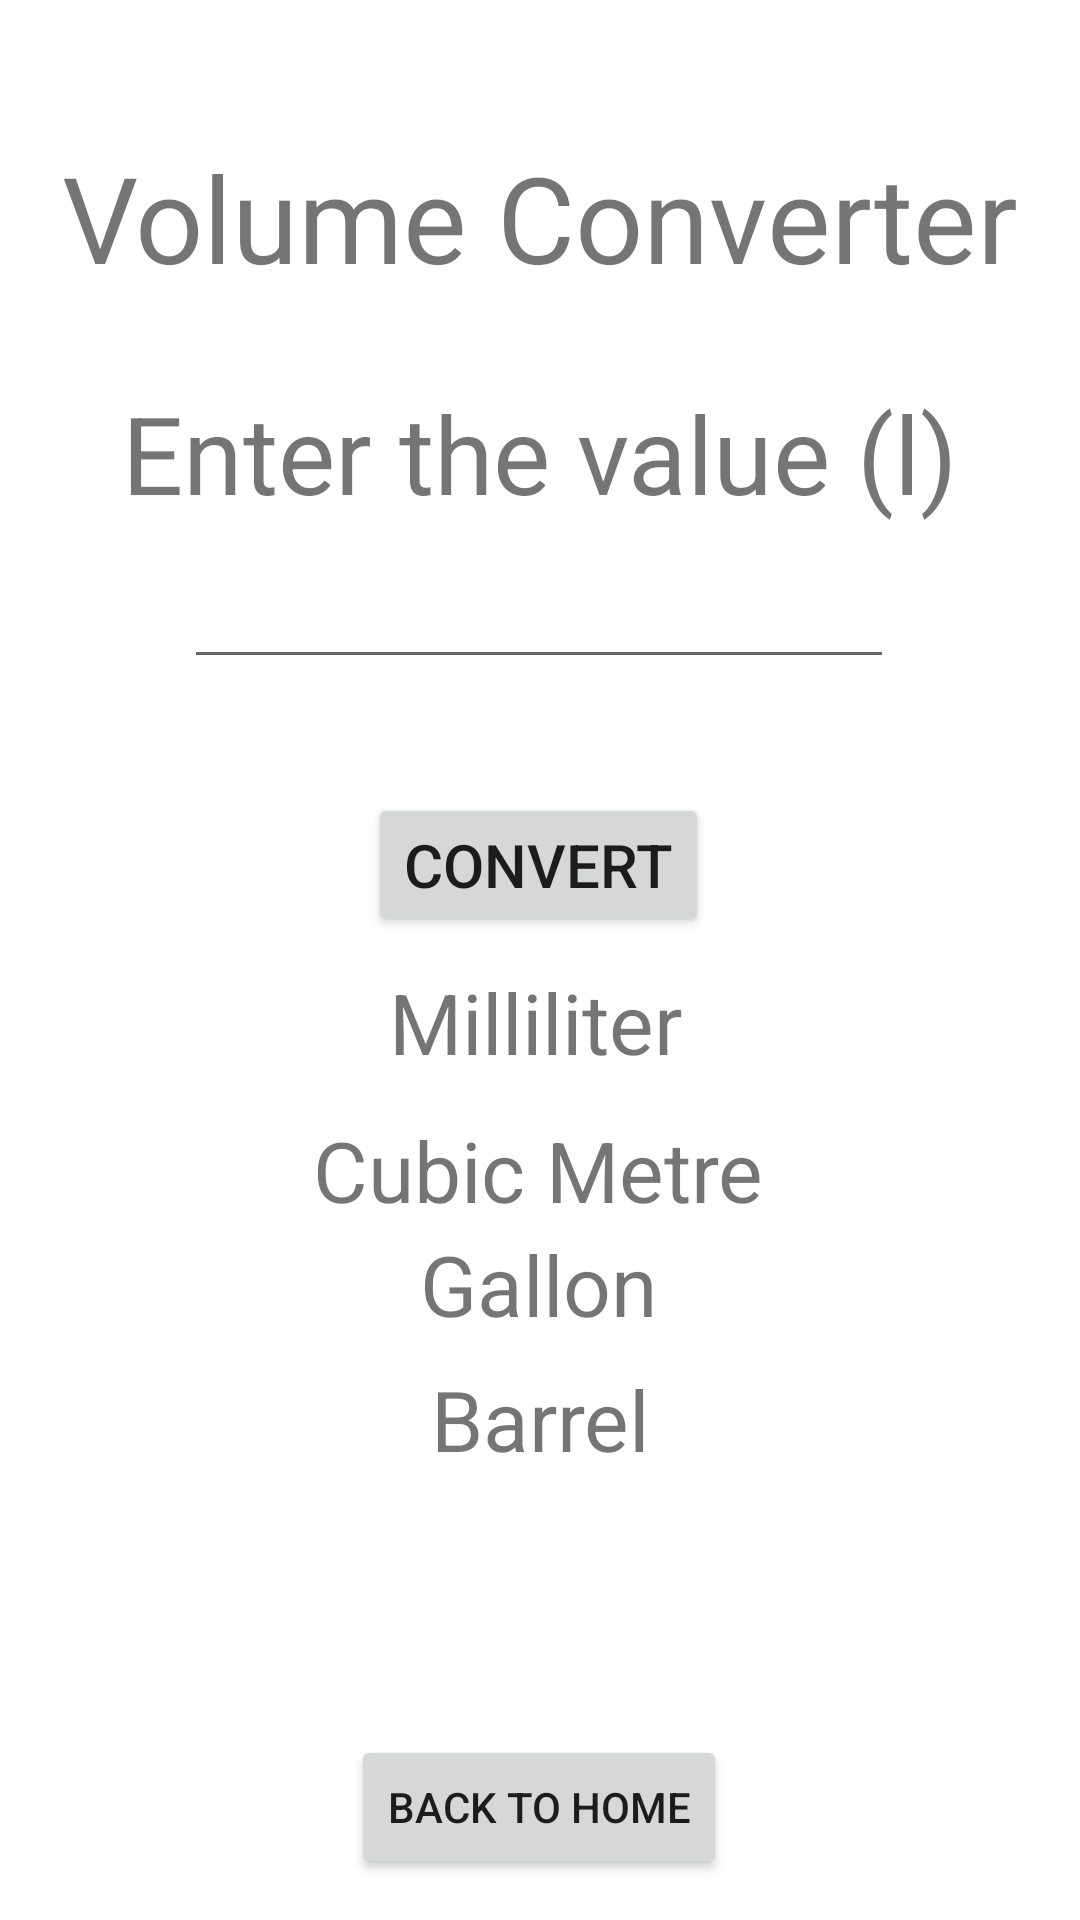

Layout XML and referenced resources for this Android screen:
<!-- AndroidManifest.xml: application theme Theme.ProjectAppDemo -->
<!-- res/layout/activity_volcon.xml -->
<?xml version="1.0" encoding="utf-8"?>
<androidx.constraintlayout.widget.ConstraintLayout xmlns:android="http://schemas.android.com/apk/res/android"
    xmlns:app="http://schemas.android.com/apk/res-auto"
    xmlns:tools="http://schemas.android.com/tools"
    android:layout_width="match_parent"
    android:layout_height="match_parent"
    tools:context=".volcon">

    <TextView
        android:id="@+id/textView2"
        android:layout_width="wrap_content"
        android:layout_height="wrap_content"
        android:text="Volume Converter"
        android:textSize="40dp"
        app:layout_constraintBottom_toBottomOf="parent"
        app:layout_constraintEnd_toEndOf="parent"
        app:layout_constraintStart_toStartOf="parent"
        app:layout_constraintTop_toTopOf="parent"
        app:layout_constraintVertical_bias="0.078" />

    <Button
        android:id="@+id/button4"
        android:layout_width="wrap_content"
        android:layout_height="wrap_content"
        android:text="Back to Home"
        app:layout_constraintBottom_toBottomOf="parent"
        app:layout_constraintEnd_toEndOf="parent"
        app:layout_constraintHorizontal_bias="0.498"
        app:layout_constraintStart_toStartOf="parent"
        app:layout_constraintTop_toBottomOf="@+id/textView2"
        app:layout_constraintVertical_bias="0.972" />

    <TextView
        android:id="@+id/textView3"
        android:layout_width="329dp"
        android:layout_height="48dp"
        android:text="Enter the value (l)"
        android:textAlignment="center"
        android:textSize="36dp"
        app:layout_constraintBottom_toBottomOf="parent"
        app:layout_constraintEnd_toEndOf="parent"
        app:layout_constraintStart_toStartOf="parent"
        app:layout_constraintTop_toBottomOf="@+id/textView2"
        app:layout_constraintVertical_bias="0.056" />

    <EditText
        android:id="@+id/editTextTextPersonName5"
        android:layout_width="wrap_content"
        android:layout_height="wrap_content"
        android:ems="10"
        android:hint=""
        android:inputType="textPersonName"
        android:textSize="20dp"
        app:layout_constraintBottom_toBottomOf="parent"
        app:layout_constraintEnd_toEndOf="parent"
        app:layout_constraintHorizontal_bias="0.497"
        app:layout_constraintStart_toStartOf="parent"
        app:layout_constraintTop_toTopOf="parent"
        app:layout_constraintVertical_bias="0.306" />

    <TextView
        android:id="@+id/textView4"
        android:layout_width="wrap_content"
        android:layout_height="wrap_content"
        android:text="Milliliter"
        android:textSize="28dp"
        app:layout_constraintBottom_toBottomOf="parent"
        app:layout_constraintEnd_toEndOf="parent"
        app:layout_constraintHorizontal_bias="0.494"
        app:layout_constraintStart_toStartOf="parent"
        app:layout_constraintTop_toBottomOf="@+id/editTextTextPersonName5"
        app:layout_constraintVertical_bias="0.254" />

    <TextView
        android:id="@+id/textView5"
        android:layout_width="wrap_content"
        android:layout_height="wrap_content"
        android:layout_marginTop="12dp"
        android:text="Cubic Metre"
        android:textSize="28dp"
        app:layout_constraintBottom_toBottomOf="parent"
        app:layout_constraintEnd_toEndOf="parent"
        app:layout_constraintHorizontal_bias="0.498"
        app:layout_constraintStart_toStartOf="parent"
        app:layout_constraintTop_toBottomOf="@+id/textView4"
        app:layout_constraintVertical_bias="0.0" />

    <Button
        android:id="@+id/button5"
        android:layout_width="wrap_content"
        android:layout_height="wrap_content"
        android:text="Convert"
        android:textSize="20dp"
        app:layout_constraintBottom_toBottomOf="parent"
        app:layout_constraintEnd_toEndOf="parent"
        app:layout_constraintHorizontal_bias="0.498"
        app:layout_constraintStart_toStartOf="parent"
        app:layout_constraintTop_toBottomOf="@+id/editTextTextPersonName5"
        app:layout_constraintVertical_bias="0.104" />

    <TextView
        android:id="@+id/textView6"
        android:layout_width="wrap_content"
        android:layout_height="wrap_content"
        android:text="Gallon"
        android:textSize="28sp"
        app:layout_constraintBottom_toBottomOf="parent"
        app:layout_constraintEnd_toEndOf="parent"
        app:layout_constraintHorizontal_bias="0.498"
        app:layout_constraintStart_toStartOf="parent"
        app:layout_constraintTop_toTopOf="parent"
        app:layout_constraintVertical_bias="0.679" />

    <TextView
        android:id="@+id/textView7"
        android:layout_width="wrap_content"
        android:layout_height="wrap_content"
        android:text="Barrel"
        android:textSize="28sp"
        app:layout_constraintBottom_toBottomOf="parent"
        app:layout_constraintEnd_toEndOf="parent"
        app:layout_constraintHorizontal_bias="0.501"
        app:layout_constraintStart_toStartOf="parent"
        app:layout_constraintTop_toTopOf="parent"
        app:layout_constraintVertical_bias="0.754" />

</androidx.constraintlayout.widget.ConstraintLayout>
<!-- resources referenced by this layout -->
<resources>
  <style name="Theme.ProjectAppDemo" parent="Theme.MaterialComponents.DayNight.DarkActionBar">
          
          <item name="colorPrimary">@color/purple_500</item>
          <item name="colorPrimaryVariant">@color/purple_700</item>
          <item name="colorOnPrimary">@color/white</item>
          
          <item name="colorSecondary">@color/teal_200</item>
          <item name="colorSecondaryVariant">@color/teal_700</item>
          <item name="colorOnSecondary">@color/black</item>
          
          <item name="android:statusBarColor" tools:targetApi="l">?attr/colorPrimaryVariant</item>
          
      </style>
  <!-- not gathered from this repository: default colours our renderer supplied (Android Studio template values) -->
  <color name="purple_500">#FF6200EE</color>
  <color name="purple_700">#FF3700B3</color>
  <color name="teal_200">#FF03DAC5</color>
  <color name="teal_700">#FF018786</color>
  <color name="black">#FF000000</color>
  <color name="white">#FFFFFFFF</color>
</resources>
